Run: headless pygame with SDL's dummy video driver; simulated clock (each Clock.tick advances the game by its frame time, no real sleeping); random seed 0; keys injected as events and as key.get_pressed() state; no mouse input.
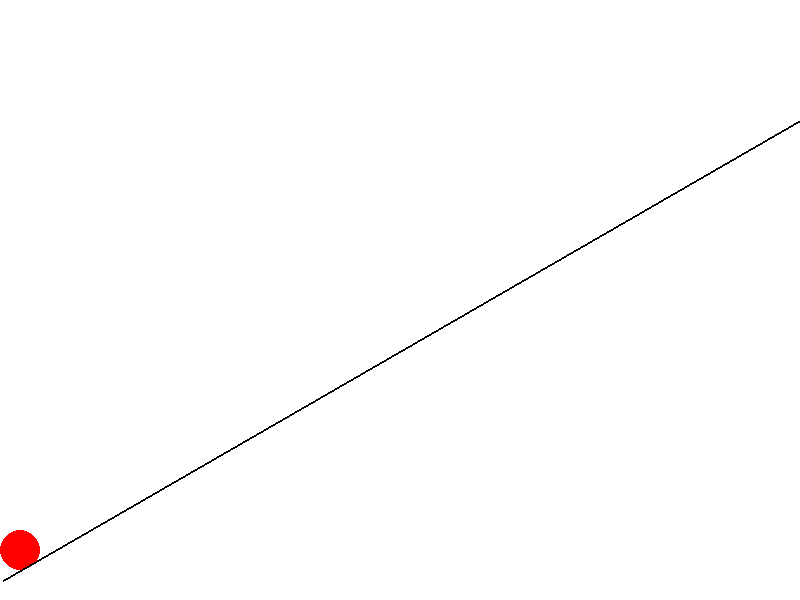
Frame 1 of 1 · flips 1–60 · no input (game ended)

The pygame program that drew these frames:

import pygame
import sys
import math

# Инициализация Pygame
pygame.init()

# Определение цветов
WHITE = (255, 255, 255)
BLACK = (0, 0, 0)
RED = (255, 0, 0)

# Угол наклона плоскости в градусах
slope_angle = 30

# Преобразование угла наклона в радианы
slope_angle_rad = math.radians(slope_angle)

# Длина наклонной линии
line_length = 300

# Начальные координаты цилиндра в верхнем правом углу
start_x = 800
start_y = 100

# Радиус цилиндра
radius = 20

# Создание окна
screen_width = 800
screen_height = 600
screen = pygame.display.set_mode((screen_width, screen_height))
pygame.display.set_caption("Скатывание цилиндра")

# Цикл обработки событий
clock = pygame.time.Clock()
running = True
while running:
    for event in pygame.event.get():
        if event.type == pygame.QUIT:
            running = False
        elif event.type == pygame.KEYDOWN and event.key == pygame.K_ESCAPE:
            running = False

    # Очистка экрана
    screen.fill(WHITE)

    # Вычисление новых координат цилиндра после скатывания
    new_x = start_x - radius * math.cos(slope_angle_rad)
    new_y = start_y + radius * math.sin(slope_angle_rad)

    # Отрисовка цилиндра
    pygame.draw.circle(screen, RED, (int(start_x), int(start_y)), radius)

    # Отрисовка наклонной линии
    pygame.draw.line(screen, BLACK, (800, 120), (3, 580), 2)

    # Обновление экрана
    pygame.display.flip()

    # Задержка для симуляции времени
    pygame.time.delay(50)

    # Обновление начальных координат
    start_x = new_x
    start_y = new_y

    # Проверка достижения левой стороной цилиндра
    if start_x - radius <= 0:
        running = False

    # Ограничение частоты обновления экрана
    clock.tick(30)

# Завершение программы
pygame.quit()
sys.exit()
